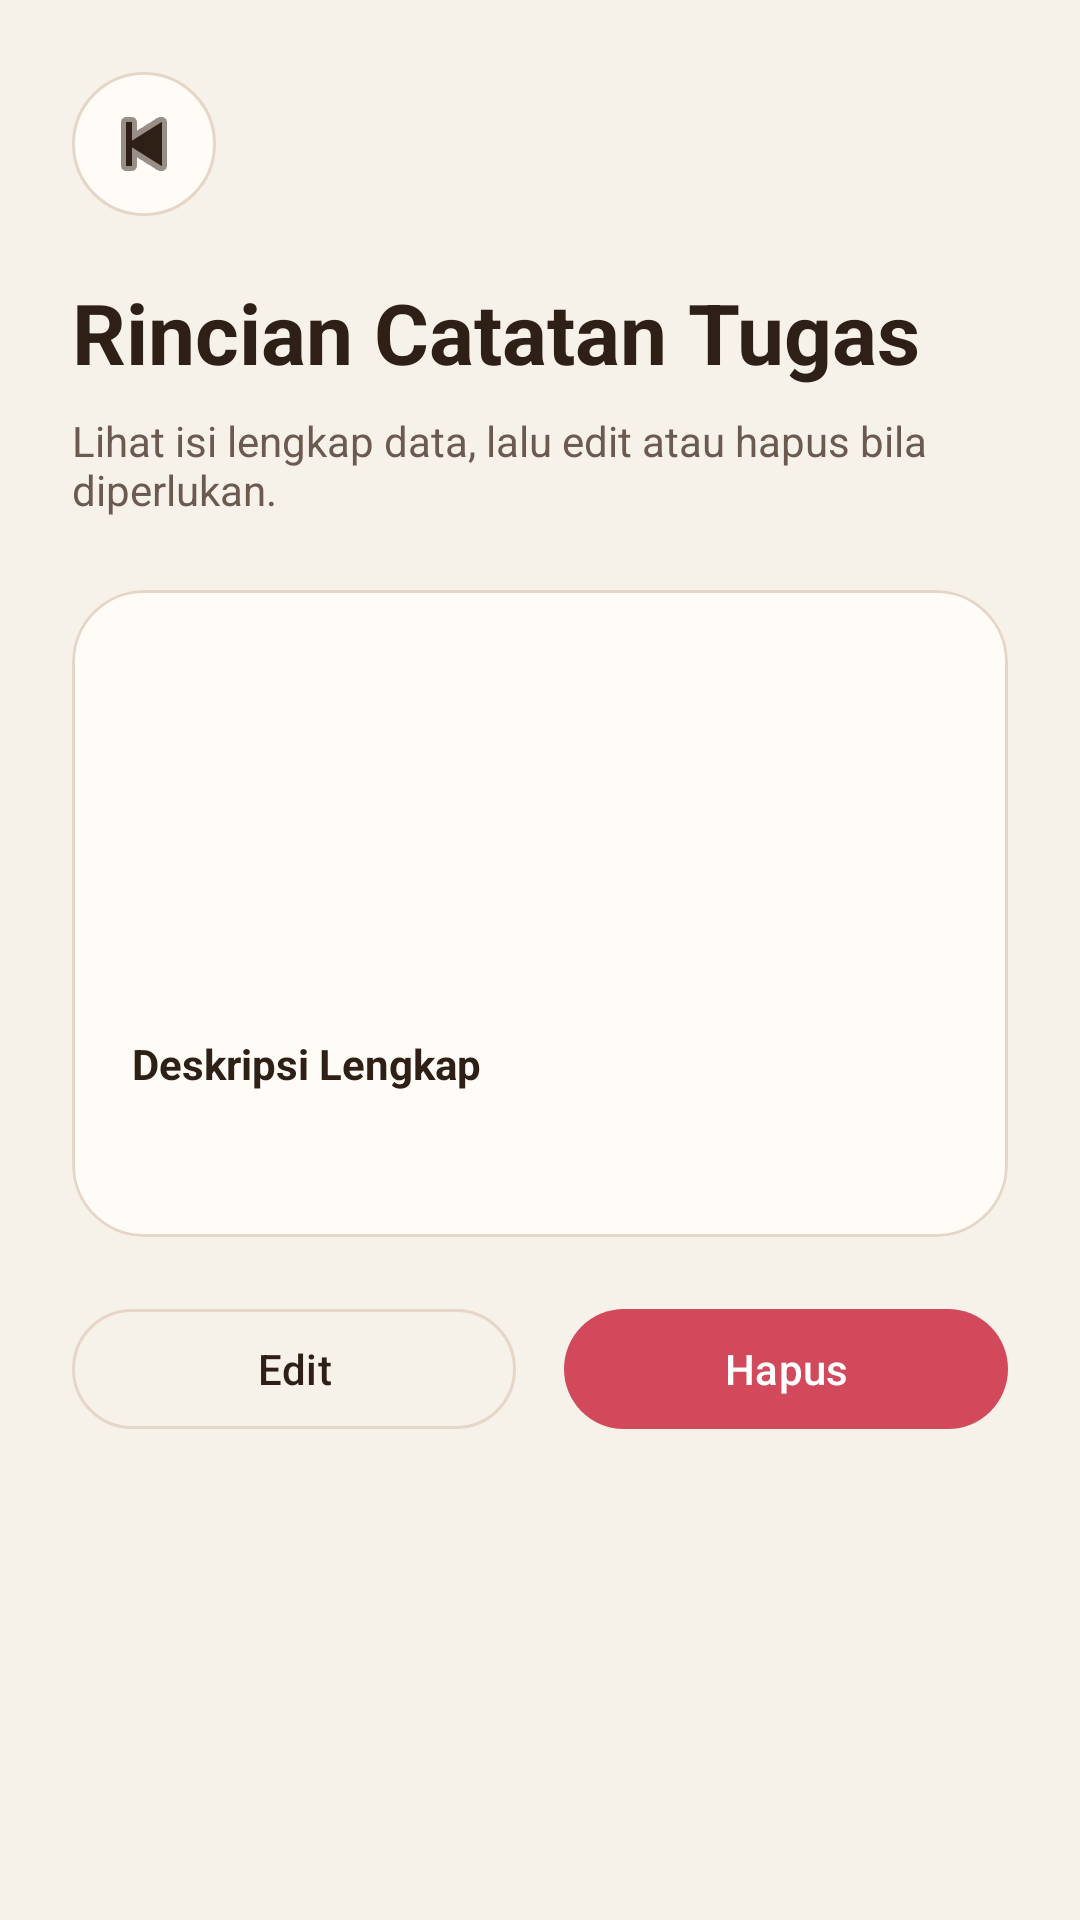

Reconstruct the res/layout file that produces this screen, plus the resources it refers to.
<!-- AndroidManifest.xml: application theme Theme.TaskFLow -->
<!-- res/layout/activity_task_detail.xml -->
<?xml version="1.0" encoding="utf-8"?>
<androidx.core.widget.NestedScrollView xmlns:android="http://schemas.android.com/apk/res/android"
    xmlns:app="http://schemas.android.com/apk/res-auto"
    xmlns:tools="http://schemas.android.com/tools"
    android:layout_width="match_parent"
    android:layout_height="match_parent"
    android:background="@color/screen_background"
    tools:context=".TaskDetailActivity">

    <LinearLayout
        android:layout_width="match_parent"
        android:layout_height="wrap_content"
        android:orientation="vertical"
        android:padding="24dp">

        <ImageButton
            android:id="@+id/buttonBack"
            android:layout_width="48dp"
            android:layout_height="48dp"
            android:background="@drawable/bg_back_button"
            android:contentDescription="@string/back"
            android:padding="12dp"
            android:src="@android:drawable/ic_media_previous"
            app:tint="@color/text_primary" />

        <TextView
            android:layout_width="match_parent"
            android:layout_height="wrap_content"
            android:layout_marginTop="20dp"
            android:text="@string/detail_header"
            android:textColor="@color/text_primary"
            android:textSize="28sp"
            android:textStyle="bold" />

        <TextView
            android:layout_width="match_parent"
            android:layout_height="wrap_content"
            android:layout_marginTop="8dp"
            android:text="@string/detail_subheader"
            android:textColor="@color/text_secondary"
            android:textSize="14sp" />

        <com.google.android.material.card.MaterialCardView
            android:layout_width="match_parent"
            android:layout_height="wrap_content"
            android:layout_marginTop="24dp"
            app:cardBackgroundColor="@color/card_background"
            app:cardCornerRadius="24dp"
            app:cardElevation="0dp"
            app:strokeColor="@color/card_stroke"
            app:strokeWidth="1dp">

            <LinearLayout
                android:layout_width="match_parent"
                android:layout_height="wrap_content"
                android:orientation="vertical"
                android:padding="20dp">

                <TextView
                    android:id="@+id/textDetailTitle"
                    android:layout_width="match_parent"
                    android:layout_height="wrap_content"
                    android:textColor="@color/text_primary"
                    android:textSize="24sp"
                    android:textStyle="bold"
                    tools:text="Menyusun laporan akhir basis data" />

                <TextView
                    android:id="@+id/textDetailCategory"
                    android:layout_width="wrap_content"
                    android:layout_height="wrap_content"
                    android:layout_marginTop="12dp"
                    android:background="@drawable/bg_category_chip"
                    android:paddingStart="12dp"
                    android:paddingTop="7dp"
                    android:paddingEnd="12dp"
                    android:paddingBottom="7dp"
                    android:textColor="@color/accent"
                    android:textSize="12sp"
                    android:textStyle="bold"
                    tools:text="Kuliah" />

                <TextView
                    android:id="@+id/textDetailDate"
                    android:layout_width="match_parent"
                    android:layout_height="wrap_content"
                    android:layout_marginTop="16dp"
                    android:textColor="@color/text_tertiary"
                    android:textSize="13sp"
                    tools:text="Dibuat pada 04 May 2026, 20:10" />

                <TextView
                    android:layout_width="match_parent"
                    android:layout_height="wrap_content"
                    android:layout_marginTop="20dp"
                    android:text="@string/detail_description_label"
                    android:textColor="@color/text_primary"
                    android:textSize="14sp"
                    android:textStyle="bold" />

                <TextView
                    android:id="@+id/textDetailDescription"
                    android:layout_width="match_parent"
                    android:layout_height="wrap_content"
                    android:layout_marginTop="8dp"
                    android:textColor="@color/text_secondary"
                    android:textSize="15sp"
                    tools:text="Isi deskripsi lengkap tugas akan ditampilkan pada bagian ini." />
            </LinearLayout>
        </com.google.android.material.card.MaterialCardView>

        <LinearLayout
            android:layout_width="match_parent"
            android:layout_height="wrap_content"
            android:layout_marginTop="20dp"
            android:orientation="horizontal">

            <com.google.android.material.button.MaterialButton
                android:id="@+id/buttonEdit"
                style="@style/Widget.TaskFLow.SecondaryButton"
                android:layout_width="0dp"
                android:layout_height="wrap_content"
                android:layout_marginEnd="8dp"
                android:layout_weight="1"
                android:text="@string/edit"
                android:textAllCaps="false" />

            <com.google.android.material.button.MaterialButton
                android:id="@+id/buttonDelete"
                style="@style/Widget.TaskFLow.DangerButton"
                android:layout_width="0dp"
                android:layout_height="wrap_content"
                android:layout_marginStart="8dp"
                android:layout_weight="1"
                android:text="@string/delete"
                android:textAllCaps="false" />
        </LinearLayout>
    </LinearLayout>

</androidx.core.widget.NestedScrollView>
<!-- resources referenced by this layout -->
<resources>
  <color name="accent">#FFB25A2B</color>
  <color name="card_background">#FFFFFCF8</color>
  <color name="card_stroke">#FFE5D6C8</color>
  <color name="screen_background">#FFF6F1E9</color>
  <color name="text_primary">#FF2E2017</color>
  <color name="text_secondary">#FF6B5A50</color>
  <color name="text_tertiary">#FF8B776C</color>
  <!-- drawable bg_back_button (drawable) -->
  <?xml version="1.0" encoding="utf-8"?>
  <shape xmlns:android="http://schemas.android.com/apk/res/android" android:shape="oval">
      <solid android:color="@color/card_background" />
      <stroke
          android:width="1dp"
          android:color="@color/card_stroke" />
  </shape>
  <string name="back">Kembali</string>
  <string name="delete">Hapus</string>
  <string name="detail_description_label">Deskripsi Lengkap</string>
  <string name="detail_header">Rincian Catatan Tugas</string>
  <string name="detail_subheader">Lihat isi lengkap data, lalu edit atau hapus bila diperlukan.</string>
  <string name="edit">Edit</string>
  <style name="Widget.TaskFLow.DangerButton" parent="Widget.Material3.Button">
          <item name="backgroundTint">#FFD1495B</item>
          <item name="android:textColor">@color/white</item>
      </style>
  <style name="Widget.TaskFLow.SecondaryButton" parent="Widget.Material3.Button.OutlinedButton">
          <item name="strokeColor">@color/card_stroke</item>
          <item name="android:textColor">@color/text_primary</item>
      </style>
  <style name="Theme.TaskFLow" parent="Base.Theme.TaskFLow" />
  <color name="white">#FFFFFFFF</color>
  <style name="Base.Theme.TaskFLow" parent="Theme.Material3.DayNight.NoActionBar">
          <item name="colorPrimary">@color/accent</item>
          <item name="colorSecondary">@color/accent</item>
          <item name="android:statusBarColor">@android:color/transparent</item>
          <item name="android:navigationBarColor">@android:color/transparent</item>
          <item name="android:windowLightStatusBar">true</item>
          <item name="android:windowLightNavigationBar">true</item>
      </style>
</resources>
